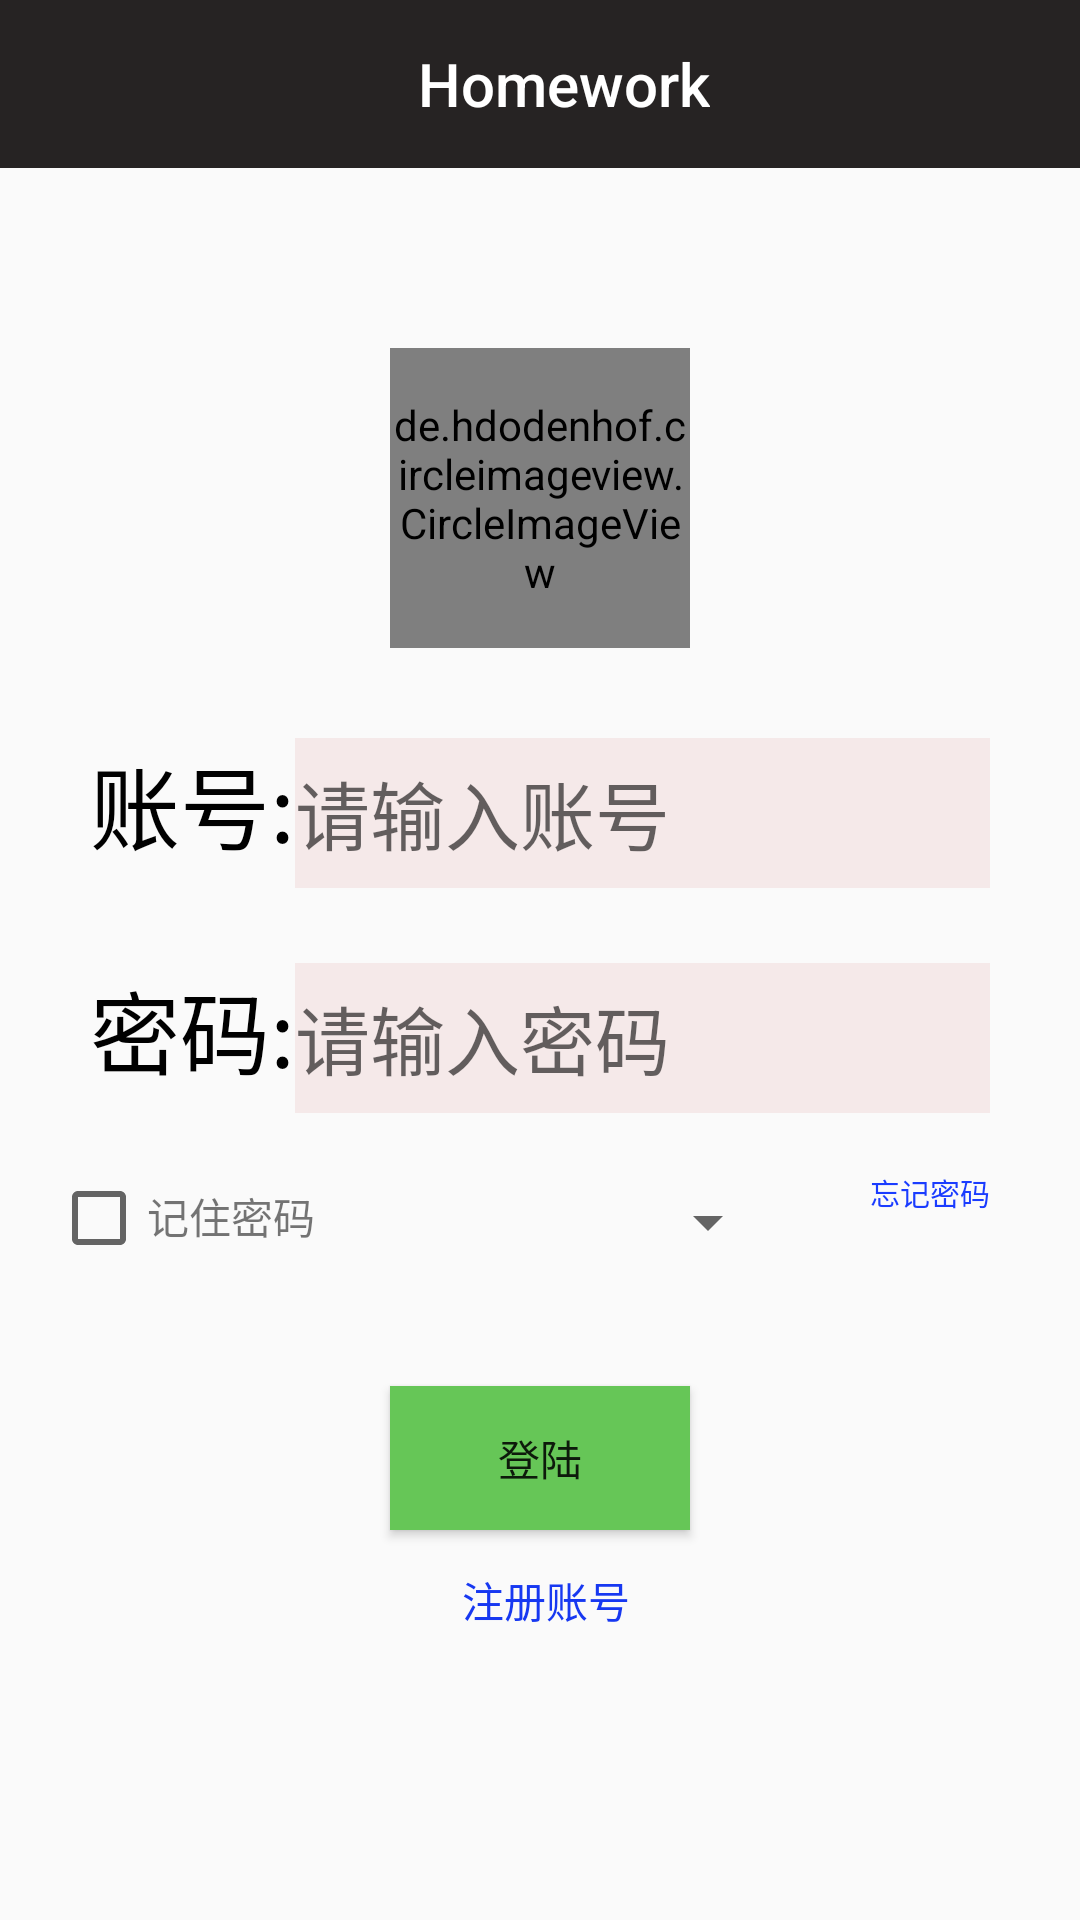

This screen was rendered from an Android layout file. Write that file and the resources it references.
<!-- AndroidManifest.xml: application theme AppTheme -->
<!-- res/layout/fragment_login.xml -->
<?xml version="1.0" encoding="utf-8"?>
<RelativeLayout xmlns:android="http://schemas.android.com/apk/res/android"
                xmlns:app="http://schemas.android.com/apk/res-auto"
                android:layout_width="match_parent"
                android:layout_height="match_parent">

    <de.hdodenhof.circleimageview.CircleImageView
        android:id="@+id/person_head_image"
        android:layout_width="100dp"
        android:layout_height="100dp"
        android:src="@drawable/image_header"
        android:layout_below="@+id/toolbar_login"
        android:layout_centerHorizontal="true"
        android:layout_marginTop="60dp"
        app:civ_border_width="2dp"/>

    <LinearLayout
        android:id="@+id/account_linearlayout"
        android:orientation="horizontal"
        android:layout_width="300dp"
        android:layout_height="50dp"
        android:layout_below="@id/person_head_image"
        android:layout_centerHorizontal="true"
        android:layout_marginTop="30dp">

        <TextView
            android:gravity="center"
            android:layout_width="wrap_content"
            android:layout_height="wrap_content"
            android:textSize="30sp"
            android:textColor="#000"
            android:text="账号:"
            />

        <EditText
            android:id="@+id/person_account"
            android:layout_width="0dp"
            android:layout_height="match_parent"
            android:layout_weight="1"
            android:background="#f5e9e9"
            android:hint="请输入账号"
            android:textSize="25sp"/>
    </LinearLayout>

    <LinearLayout
        android:id="@+id/password_linearlayout"
        android:layout_width="300dp"
        android:layout_height="50dp"
        android:orientation="horizontal"
        android:layout_marginTop="25dp"
        android:layout_below="@id/account_linearlayout"
        android:layout_centerHorizontal="true"
        >
        <TextView
            android:gravity="center"
            android:layout_width="wrap_content"
            android:layout_height="wrap_content"
            android:text="密码:"
            android:textColor="#000"
            android:textSize="30sp"/>
        <EditText
            android:id="@+id/person_password"
            android:layout_width="0dp"
            android:layout_height="match_parent"
            android:inputType="textPassword"
            android:layout_weight="1"
            android:background="#f5e9e9"
            android:hint="请输入密码"
            android:textSize="25sp"/>
    </LinearLayout>


    <TextView
        android:id="@+id/forget_password"
        android:layout_width="wrap_content"
        android:layout_height="wrap_content"
        android:textColor="#1a3cff"
        android:text="忘记密码"
        android:textSize="10sp"
        android:layout_below="@+id/password_linearlayout"
        android:layout_alignRight="@+id/password_linearlayout"
        android:layout_alignEnd="@+id/password_linearlayout"
        android:layout_marginTop="19dp"/>

    <Spinner
        android:id="@+id/spinner"
        android:layout_width="120dp"
        android:layout_height="35dp"
        android:layout_marginRight="30dp"
        android:layout_marginEnd="30dp"
        android:layout_alignTop="@+id/forget_password"
        android:layout_toLeftOf="@+id/forget_password"
        android:layout_marginTop="0dp"
        >
    </Spinner>

    <LinearLayout
        android:layout_width="wrap_content"
        android:layout_height="wrap_content"
        android:orientation="horizontal"
        android:layout_alignTop="@+id/spinner"
        android:layout_toLeftOf="@+id/person_head_image"
        android:layout_toStartOf="@+id/person_head_image"
        android:layout_marginRight="25dp"
        android:layout_marginEnd="25dp"
        android:id="@+id/rem_linearLayout">
        <CheckBox
            android:id="@+id/checkbox_remember"
            android:layout_width="wrap_content"
            android:layout_height="wrap_content"/>
        <TextView
            android:layout_width="wrap_content"
            android:layout_height="wrap_content"
            android:text="记住密码"/>
    </LinearLayout>

    <TextView
        android:id="@+id/register_account"
        android:layout_width="wrap_content"
        android:layout_height="wrap_content"
        android:text="注册账号"
        android:textColor="#1738f1"
        android:layout_below="@+id/login"
        android:layout_marginRight="20dp"
        android:layout_alignRight="@+id/person_head_image"
        android:layout_alignEnd="@+id/person_head_image"
        android:layout_marginTop="13dp"/>

    <Button
        android:id="@+id/login"
        android:layout_height="wrap_content"
        android:layout_width="100dp"
        android:text="登陆"
        android:background="#66c657"
        android:layout_marginTop="37dp"
        android:layout_below="@+id/spinner"
        android:layout_toRightOf="@+id/rem_linearLayout"
        android:layout_toEndOf="@+id/rem_linearLayout"/>

    <android.support.v7.widget.Toolbar
        android:id="@+id/toolbar_login"
        android:layout_width="match_parent"
        android:layout_height="?attr/actionBarSize"
        android:background="@color/colorToolbarBackground"
        app:popupTheme="@style/ThemeOverlay.AppCompat.Light"
        android:theme="@style/ThemeOverlay.AppCompat.Dark.ActionBar"
        android:layout_alignParentTop="true"
        android:layout_alignParentLeft="true"
        android:layout_alignParentStart="true">

        <RelativeLayout
            android:layout_width="match_parent"
            android:layout_height="wrap_content">
            <TextView
                android:layout_centerInParent="true"
                android:layout_width="wrap_content"
                android:layout_height="wrap_content"
                android:text="Homework"
                android:textAppearance="@android:style/TextAppearance.DeviceDefault.Widget.ActionMode.Title"/>
        </RelativeLayout>
    </android.support.v7.widget.Toolbar>
</RelativeLayout>
<!-- resources referenced by this layout -->
<resources>
  <color name="colorToolbarBackground">#fa221f1f</color>
  <!-- drawable image_header: jpg bitmap (drawable-xxhdpi, 19972 bytes) -->
  <style name="AppTheme" parent="Theme.AppCompat.Light.NoActionBar">
          
          <item name="colorPrimary">@color/colorPrimary</item>
          <item name="colorPrimaryDark">@color/colorPrimaryDark</item>
          <item name="colorAccent">@color/colorAccent</item>
      </style>
  <color name="colorPrimary">#3F51B5</color>
  <color name="colorPrimaryDark">#303F9F</color>
  <color name="colorAccent">#FF4081</color>
</resources>
